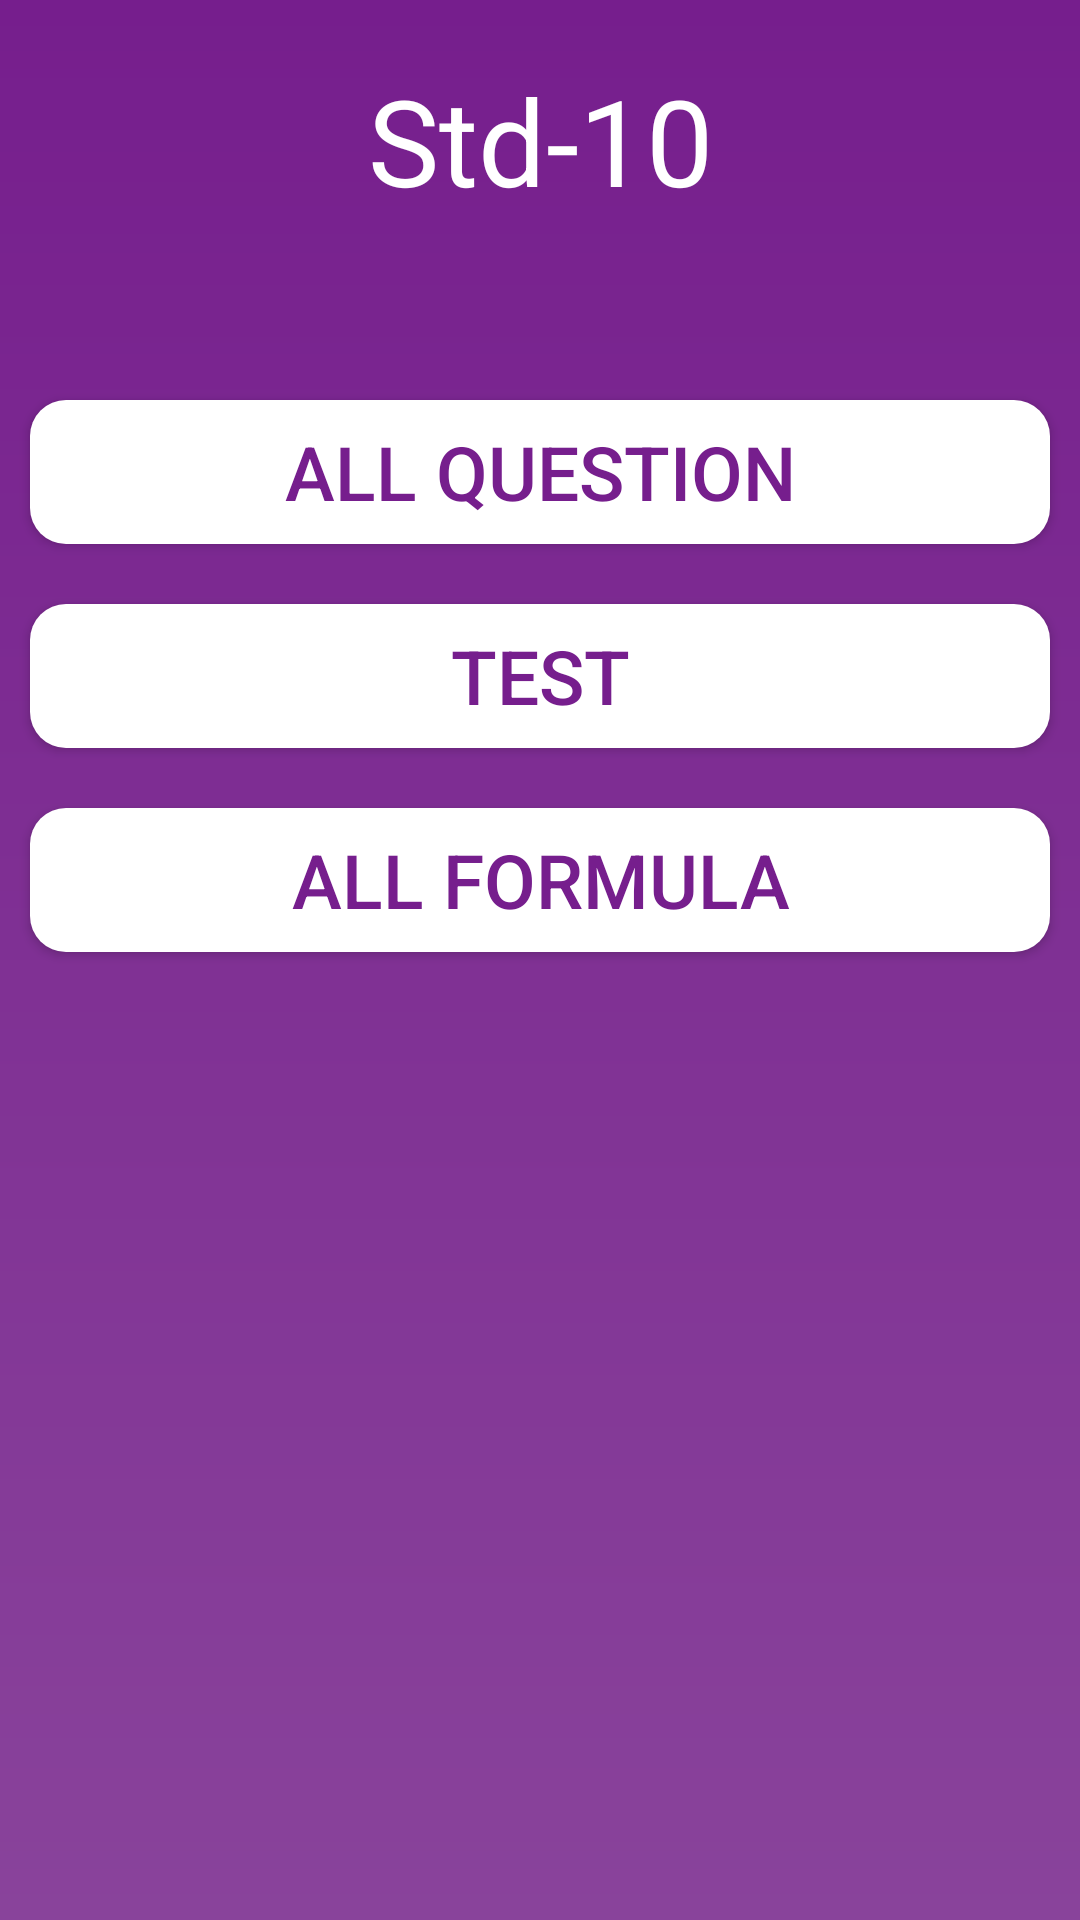

Layout XML and referenced resources for this Android screen:
<!-- AndroidManifest.xml: application theme AppTheme -->
<!-- res/layout/activity_std10.xml -->
<?xml version="1.0" encoding="utf-8"?>
<LinearLayout xmlns:android="http://schemas.android.com/apk/res/android"
    xmlns:app="http://schemas.android.com/apk/res-auto"
    xmlns:tools="http://schemas.android.com/tools"
    android:layout_width="match_parent"
    android:layout_height="match_parent"
    android:orientation="vertical"
    android:background="@drawable/back1"

    tools:context=".std10">
    <TextView
        android:layout_marginTop="20dp"
        android:layout_width="match_parent"
        android:layout_height="wrap_content"
        android:text="Std-10"
        android:textColor="#fff"
        android:textSize="40sp"
        android:gravity="center"
        />

    <Button

        android:id="@+id/allquestion"
        android:layout_width="match_parent"
        android:layout_height="wrap_content"
        android:background="@drawable/back"
        android:text="all question"
        android:textColor="#761E8D"
        android:textSize="25sp"
        android:layout_marginRight="10dp"
        android:layout_marginLeft="10dp"
        android:layout_marginTop="60dp"
        />

    <Button

        android:id="@+id/test"
        android:layout_width="match_parent"
        android:layout_height="wrap_content"
        android:background="@drawable/back"
        android:text="Test"
        android:textColor="#761E8D"
        android:textSize="25sp"
        android:layout_marginRight="10dp"
        android:layout_marginLeft="10dp"
        android:layout_marginTop="20dp"
        />

    <Button

        android:id="@+id/formula"
        android:layout_width="match_parent"
        android:layout_height="wrap_content"
        android:background="@drawable/back"
        android:text="All formula"
        android:textColor="#761E8D"
        android:textSize="25sp"
        android:layout_marginRight="10dp"
        android:layout_marginLeft="10dp"
        android:layout_marginTop="20dp"
        />




</LinearLayout>
<!-- resources referenced by this layout -->
<resources>
  <!-- drawable back (drawable) -->
  <?xml version="1.0" encoding="utf-8"?>
  <shape xmlns:android="http://schemas.android.com/apk/res/android">
  
      <corners android:radius="12dp">
  
  
      </corners>
      <gradient android:startColor="#fff"
          android:endColor="#fff">
  
      </gradient>
  </shape>
  <!-- drawable back1 (drawable) -->
  <?xml version="1.0" encoding="utf-8"?>
  <shape xmlns:android="http://schemas.android.com/apk/res/android">
  
      <gradient
          android:angle="270"
          android:startColor="#761E8D"
          android:endColor="#89439B">
  
      </gradient>
  
  
  </shape>
  <style name="AppTheme" parent="Theme.AppCompat.Light.NoActionBar">
          
          <item name="colorPrimary">@color/colorPrimary</item>
          <item name="colorPrimaryDark">#761E8D</item>
          <item name="colorAccent">@color/colorAccent</item>
      </style>
  <color name="colorPrimary">#008577</color>
  <color name="colorAccent">#D81B60</color>
</resources>
